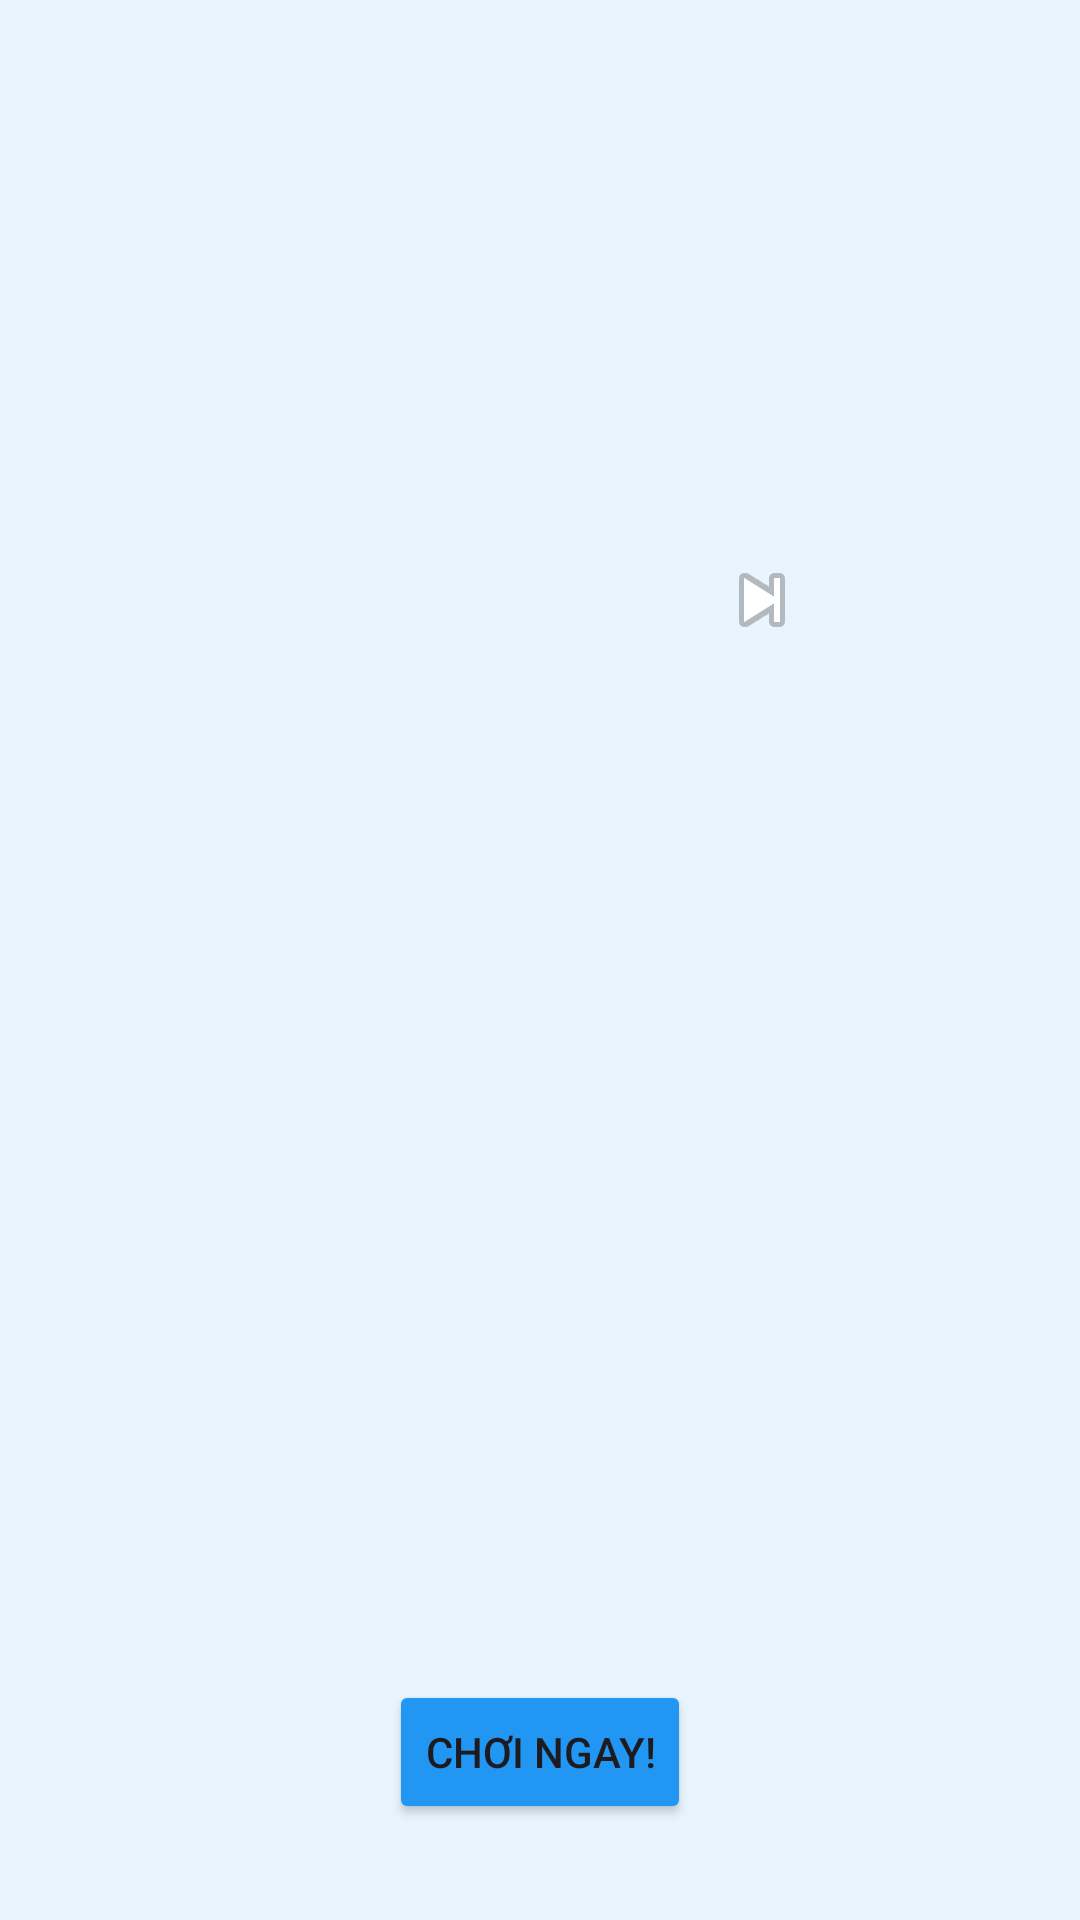

Write the Android layout XML for this screen, with the resource values it uses.
<!-- AndroidManifest.xml: application theme Theme.BettingGame -->
<!-- res/layout/activity_tutorial.xml -->
<?xml version="1.0" encoding="utf-8"?>
<androidx.constraintlayout.widget.ConstraintLayout xmlns:android="http://schemas.android.com/apk/res/android"
    xmlns:app="http://schemas.android.com/apk/res-auto"
    xmlns:tools="http://schemas.android.com/tools"
    android:layout_width="match_parent"
    android:layout_height="match_parent"
    android:background="#E8F5FF"
    tools:context=".TutorialActivity">

    <androidx.viewpager2.widget.ViewPager2
        android:id="@+id/viewPagerTutorial"
        android:layout_width="0dp"
        android:layout_height="400dp"
        app:layout_constraintTop_toTopOf="parent"
        app:layout_constraintStart_toStartOf="parent"
        app:layout_constraintEnd_toEndOf="parent"
        app:layout_constraintVertical_chainStyle="packed"
        app:layout_constraintVertical_bias="0.5" />

    <ImageButton
        android:id="@+id/buttonPrevious"
        android:layout_width="wrap_content"
        android:layout_height="wrap_content"
        android:background="@android:color/transparent"
        android:src="@android:drawable/ic_media_previous"
        android:contentDescription="Previous Step"
        app:layout_constraintTop_toTopOf="@id/viewPagerTutorial"
        app:layout_constraintBottom_toBottomOf="@id/viewPagerTutorial"
        app:layout_constraintStart_toStartOf="parent"
        android:layout_marginStart="90dp"
        android:visibility="invisible" />

    <ImageButton
        android:id="@+id/buttonNext"
        android:layout_width="wrap_content"
        android:layout_height="wrap_content"
        android:src="@android:drawable/ic_media_next"
        android:contentDescription="Next Step"
        android:background="@android:color/transparent"
        app:layout_constraintTop_toTopOf="@id/viewPagerTutorial"
        app:layout_constraintBottom_toBottomOf="@id/viewPagerTutorial"
        app:layout_constraintEnd_toEndOf="parent"
        android:layout_marginEnd="90dp" />

        <Button
            android:id="@+id/buttonStartGame"
            android:layout_width="wrap_content"
            android:layout_height="wrap_content"
            android:backgroundTint="#2196F3"
            android:text="Chơi ngay!"
            android:layout_gravity="center"
            app:layout_constraintBottom_toBottomOf="parent"
            android:layout_marginBottom="32dp"
            app:layout_constraintStart_toStartOf="parent"
            app:layout_constraintEnd_toEndOf="parent"/>


</androidx.constraintlayout.widget.ConstraintLayout>
<!-- resources referenced by this layout -->
<resources>
  <style name="Theme.BettingGame" parent="Base.Theme.BettingGame" />
  <style name="Base.Theme.BettingGame" parent="Theme.Material3.DayNight.NoActionBar">
          
          
      </style>
</resources>
